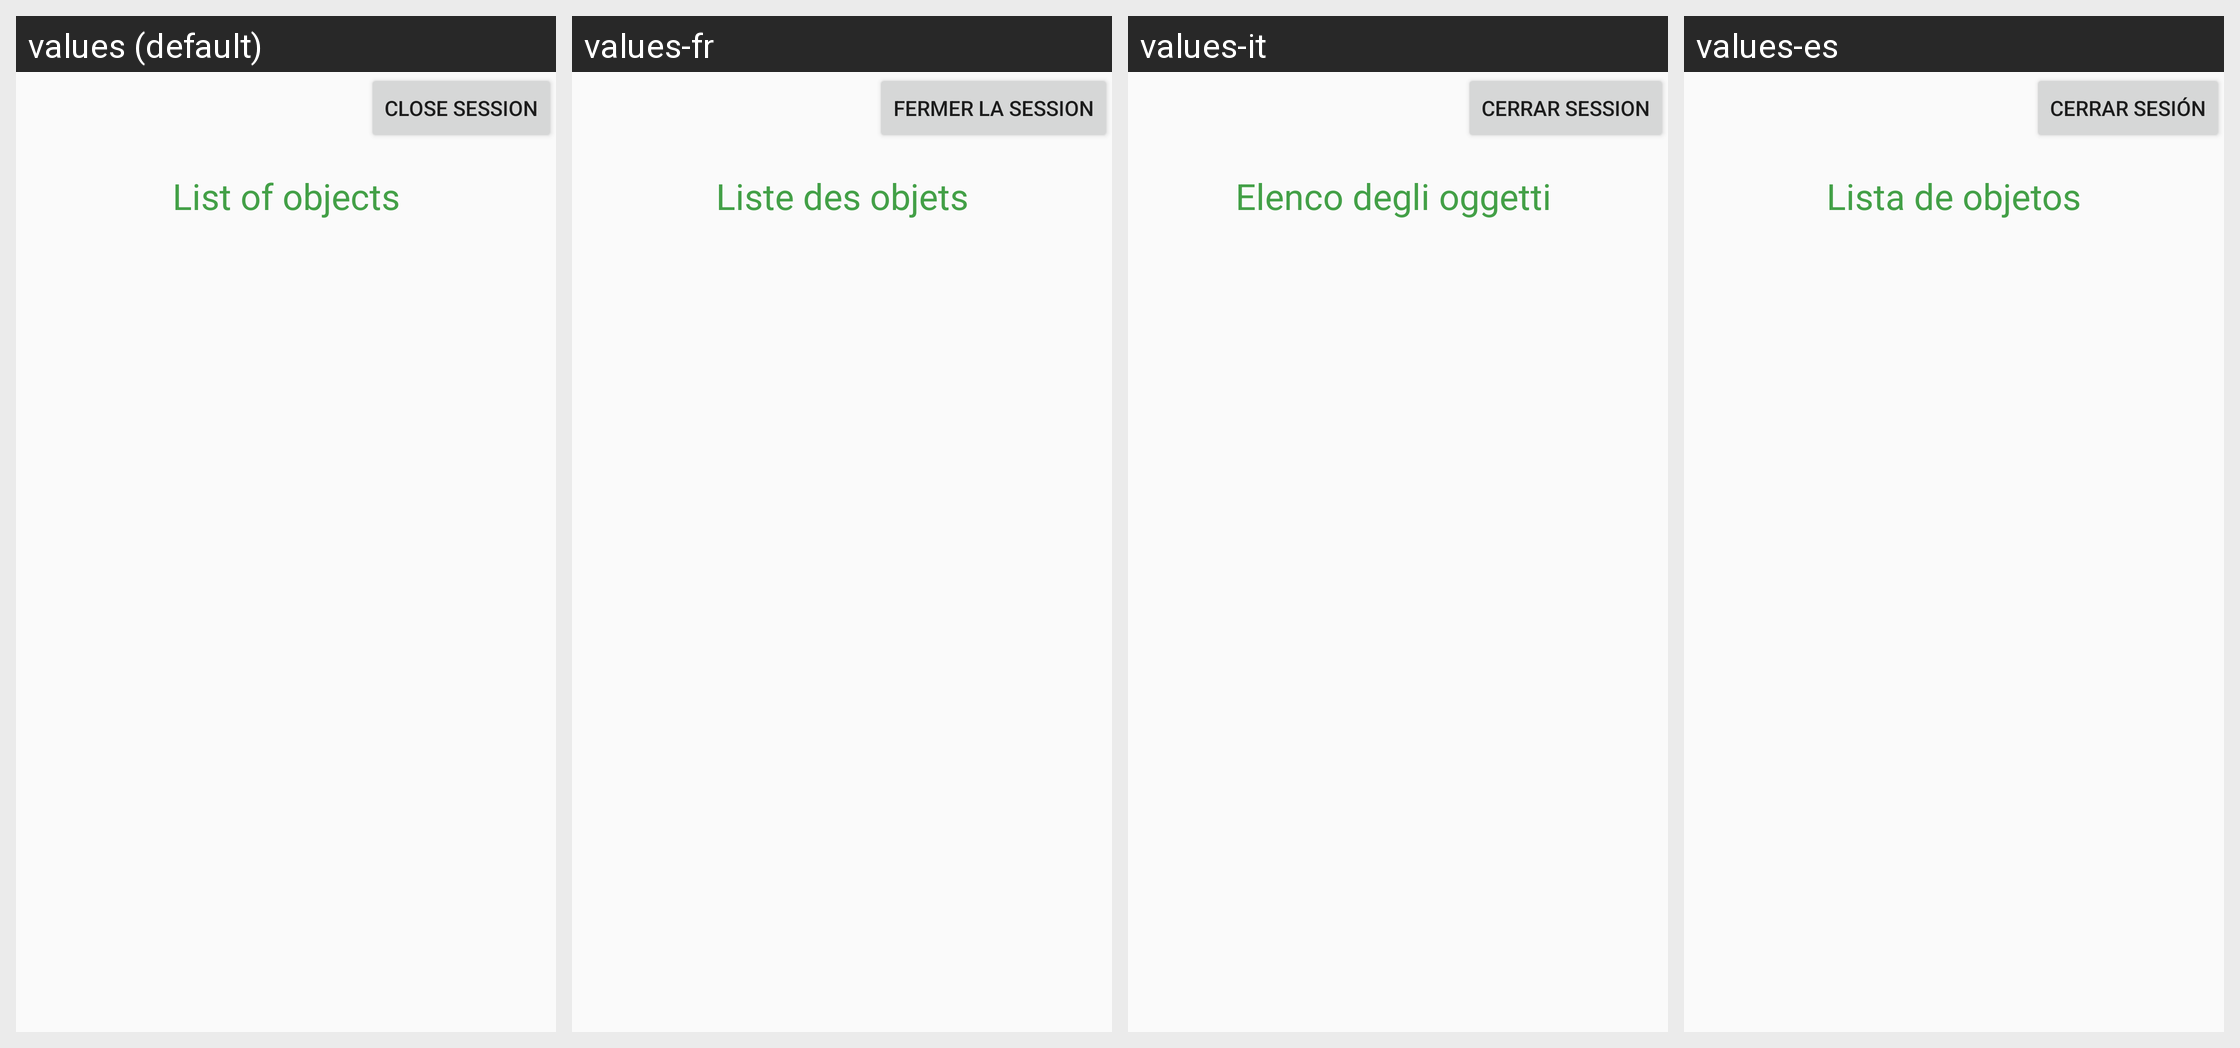

The same Android screen rendered under several of its app's locales, left to right. List the strings drawn on it with the default value and each locale's translation.
Android screen res/layout/objects_main.xml rendered under 4 locales, left to right: values (default), values-fr, values-it, values-es. Device: Nexus 5 (rendered at 1080×1920; each locale shown at half size, 540×960, under a caption strip naming it); theme Theme.AppCompat.Light.NoActionBar.
Other locales in the repository, not shown: values-en, values-pt.
Strings drawn on this screen, with the default value and each locale's value (text and hints the layout hard-codes, and strings that could not be matched under every locale, appear in the picture but are not listed):

list_of_objects
  values: List of objects
  values-fr: Liste des objets
  values-it: Elenco degli oggetti 
  values-es: Lista de objetos

cerrar_sesi_ngggg
  values: Close Session
  values-fr: Fermer la session
  values-it: Cerrar Session
  values-es: Cerrar Sesión
